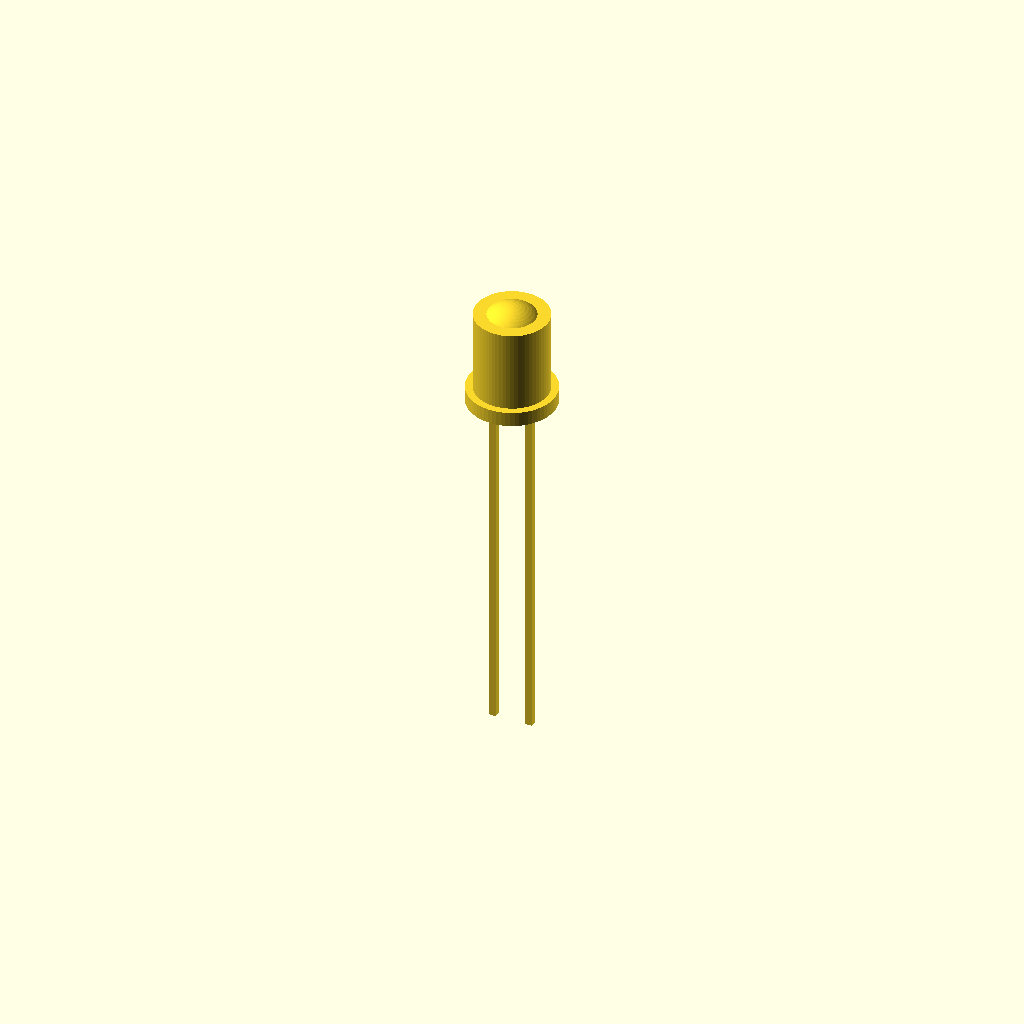
Cell 1 — every parameter at its default value.
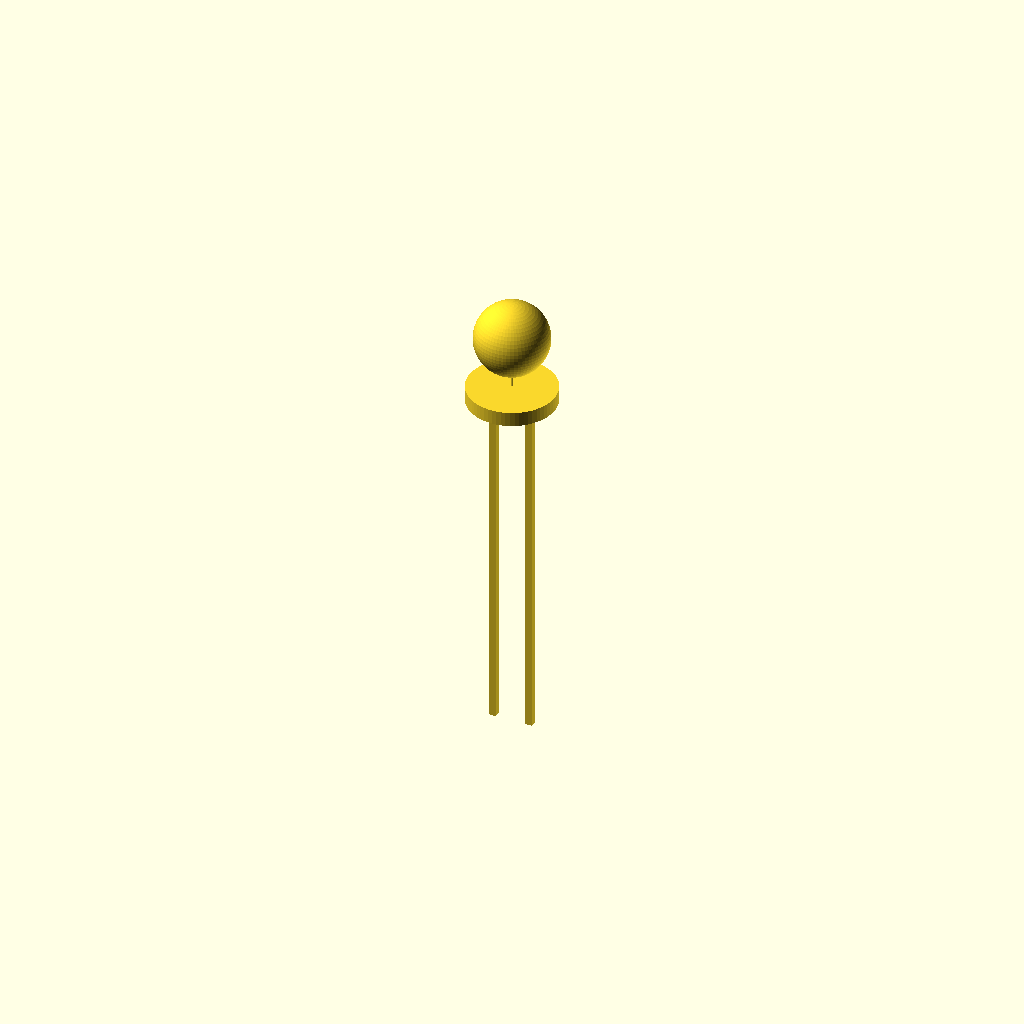
Cell 2 — led_diameter_mm set to 0.1, the other parameters unchanged.
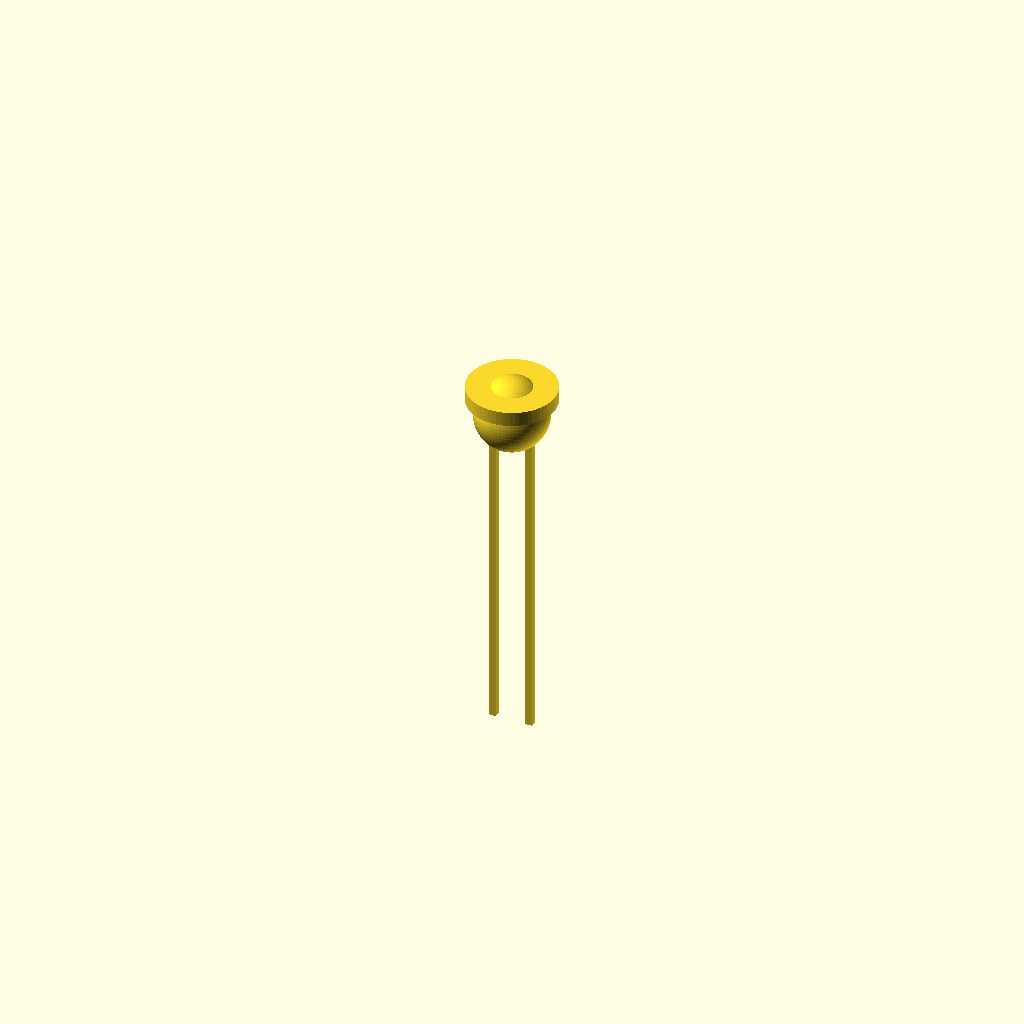
Cell 3: body_height_mm = 0.1 (everything else at default).
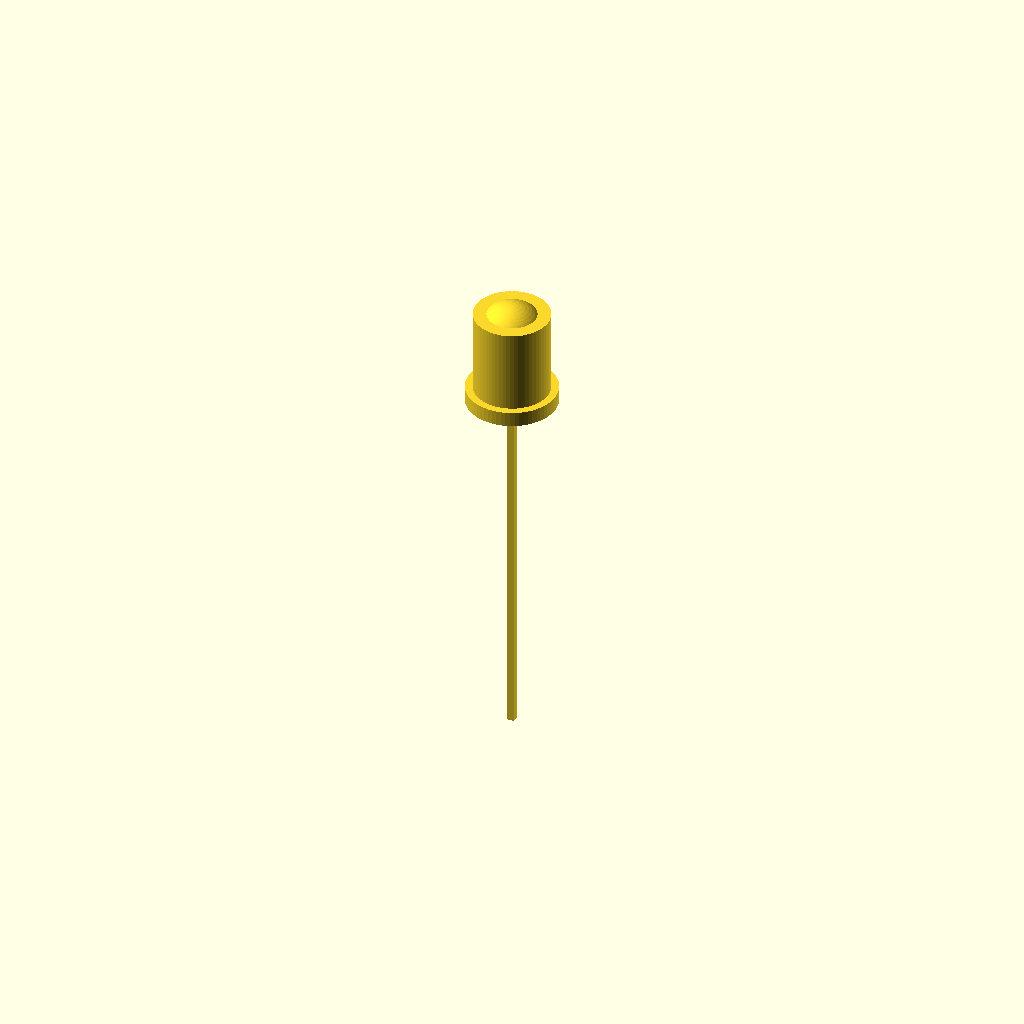
Cell 4: lead_pitch_mm = 0.01 (everything else at default).
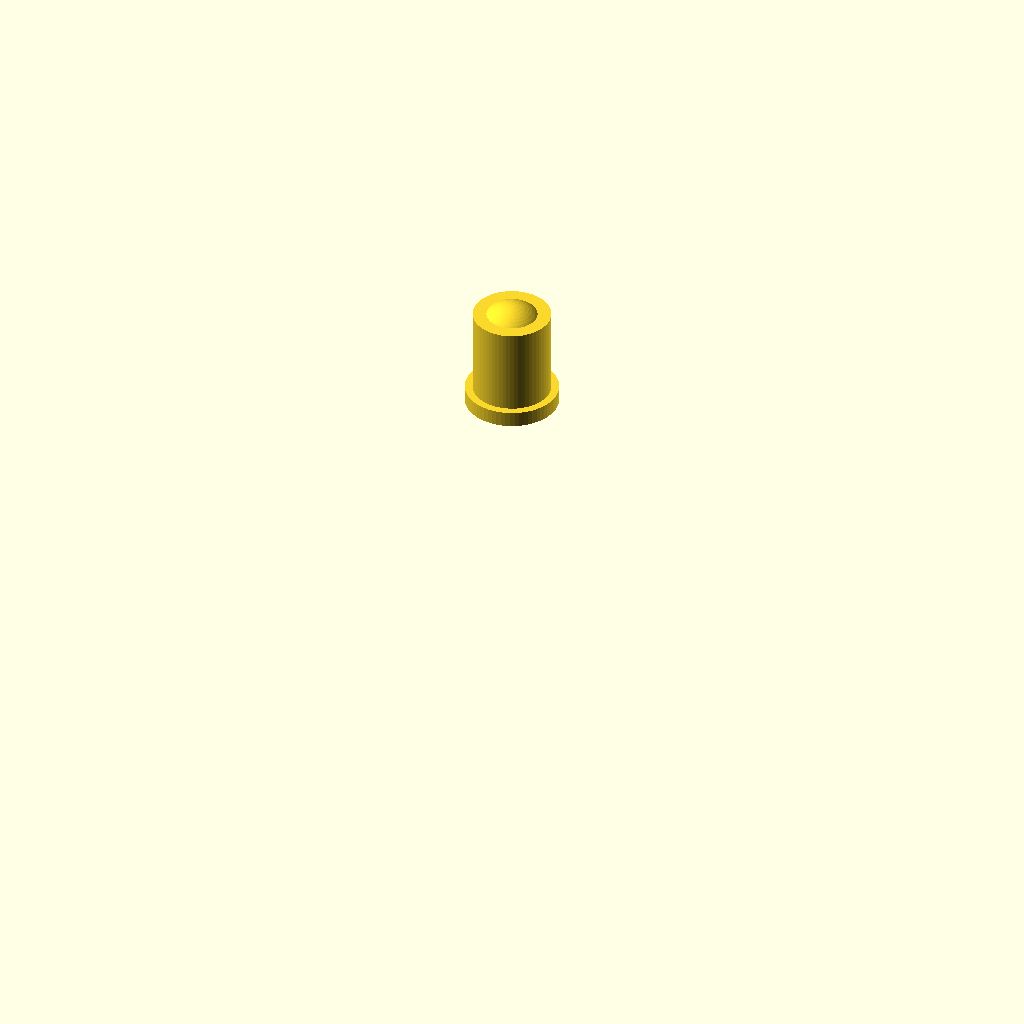
Cell 5: the same model with lead_length_mm = 1.
All cells are drawn from one camera (rotation 55°, 0°, 25°, orthographic, colour scheme Cornfield), so only the parameter changes between them.
The OpenSCAD source (results/craft/scad/led__LED5mm.scad):
// Standalone 5.0mm through-hole LED (5.9mm body height) - ONE connected solid

// Parameters
led_diameter_mm = 5;            //[2.5:10:0.1]
body_height_mm = 5.9;           //[3:12:0.1]
lead_count = 2;                 //[2:2:1]
lead_pitch_mm = 2.54;           //[1.5:5:0.01]
lead_length_mm = 25;            //[10:50:1]
lead_thickness_mm = 0.5;        //[0.3:1:0.05]
rim_thickness_mm = 1;           //[0.5:2:0.1]
rim_diameter_mm = 6;            //[5.2:12:0.1]
overlap_mm = 0.6;               //[0.2:2:0.1]
lens_round_radius_mm = 2.5;     //[1.25:5:0.1]

// Quality
$fn = 64;

// LED5mm - complete geometry (single connected solid)
module LED5mm() {

  // Z reference: bottom of rim flange at z=0
  rim_zc  = rim_thickness_mm/2;
  body_zc = rim_thickness_mm + body_height_mm/2 - overlap_mm/2;

  // Place dome so it overlaps into the cylinder (connected)
  dome_zc = (rim_thickness_mm + body_height_mm) - lens_round_radius_mm + overlap_mm/2;

  // Leads: start slightly inside rim to guarantee connection
  lead_zc = -(lead_length_mm/2) + overlap_mm/2;

  union() {
    // Rim flange
    translate([0, 0, rim_zc])
      cylinder(r=rim_diameter_mm/2, h=rim_thickness_mm, center=true);

    // LED body (cylindrical)
    translate([0, 0, body_zc])
      cylinder(r=led_diameter_mm/2, h=body_height_mm, center=true);

    // Rounded lens top
    translate([0, 0, dome_zc])
      sphere(r=lens_round_radius_mm);

    // Leads (two rectangular pins)
    translate([-lead_pitch_mm/2, 0, lead_zc])
      cube([lead_thickness_mm, lead_thickness_mm, lead_length_mm], center=true);

    translate([ lead_pitch_mm/2, 0, lead_zc])
      cube([lead_thickness_mm, lead_thickness_mm, lead_length_mm], center=true);
  }
}

LED5mm();
Customizer parameters (derived from the source; name, type, default, range or options):
led_diameter_mm: number, default 5, range 0.1 to 2.5, step 10
body_height_mm: number, default 5.9, range 0.1 to 3, step 12
lead_count: number, default 2, range 1 to 2, step 2
lead_pitch_mm: number, default 2.54, range 0.01 to 1.5, step 5
lead_length_mm: number, default 25, range 1 to 10, step 50
lead_thickness_mm: number, default 0.5, range 0.05 to 0.3, step 1
rim_thickness_mm: number, default 1, range 0.1 to 0.5, step 2
rim_diameter_mm: number, default 6, range 0.1 to 5.2, step 12
overlap_mm: number, default 0.6, range 0.1 to 0.2, step 2
lens_round_radius_mm: number, default 2.5, range 0.1 to 1.25, step 5
